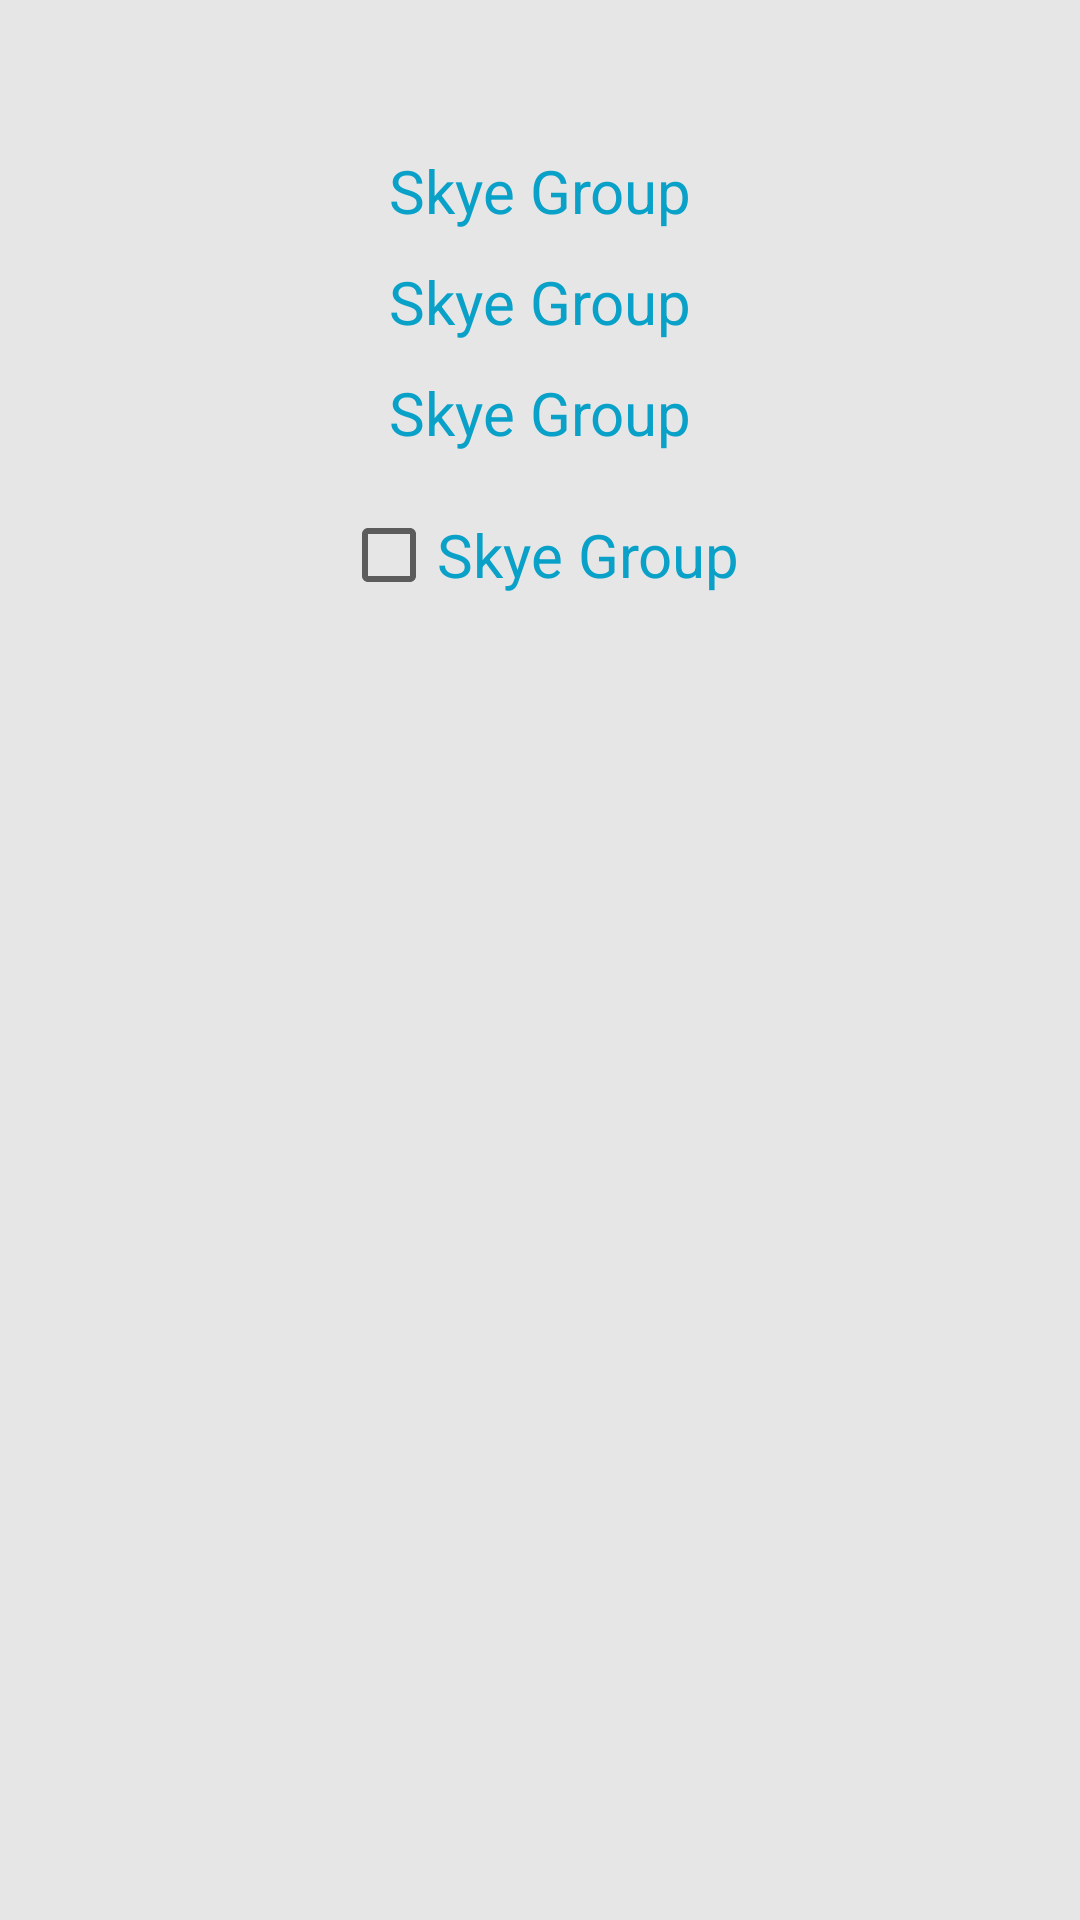

The Android layout XML behind this screen, and the referenced resources:
<!-- AndroidManifest.xml: application theme Theme.SkyeGroup -->
<!-- res/layout/activity_todo_list.xml -->
<?xml version="1.0" encoding="utf-8"?>
<androidx.constraintlayout.widget.ConstraintLayout
    xmlns:android="http://schemas.android.com/apk/res/android"
    xmlns:app="http://schemas.android.com/apk/res-auto"
    xmlns:tools="http://schemas.android.com/tools"
    android:id="@+id/viewContainer"
    android:background="#E6E6E6"
    android:layout_width="match_parent"
    android:layout_height="match_parent"
    tools:context=".ui.view.TodoList">

    <TextView
        android:id="@+id/txtIDUser"
        android:layout_width="wrap_content"
        android:layout_height="wrap_content"
        android:gravity="center"
        android:textSize="20sp"
        android:textColor="@color/blueSkyep"
        android:text="@string/app_name"
        android:layout_marginTop="50dp"
        tools:ignore="MissingConstraints"
        tools:text="Hello Word!"
        app:layout_constraintLeft_toLeftOf="parent"
        app:layout_constraintRight_toRightOf="parent"
        app:layout_constraintTop_toTopOf="parent" />

    <TextView
        android:id="@+id/txtNum"
        android:layout_width="wrap_content"
        android:layout_height="wrap_content"
        android:layout_marginTop="10dp"
        android:gravity="center"
        android:text="@string/app_name"
        android:textColor="@color/blueSkyep"
        android:textSize="20sp"
        tools:ignore="MissingConstraints"
        tools:layout_editor_absoluteX="154dp"
        tools:text="Hello Word!"
        app:layout_constraintTop_toBottomOf="@+id/txtIDUser"
        app:layout_constraintLeft_toLeftOf="parent"
        app:layout_constraintRight_toRightOf="parent" />

    <TextView
        android:id="@+id/txtTitle"
        android:layout_width="wrap_content"
        android:layout_height="wrap_content"
        android:gravity="center"
        android:textSize="20sp"
        android:textColor="@color/blueSkyep"
        android:text="@string/app_name"
        android:layout_marginTop="10dp"
        tools:ignore="MissingConstraints"
        tools:text="Hello Word!"
        app:layout_constraintTop_toBottomOf="@+id/txtNum"
        app:layout_constraintLeft_toLeftOf="parent"
        app:layout_constraintRight_toRightOf="parent" />

    <CheckBox
        android:id="@+id/txtCheckBox"
        android:layout_width="wrap_content"
        android:layout_height="wrap_content"
        android:gravity="center"
        android:textSize="20sp"
        android:textColor="@color/blueSkyep"
        android:text="@string/app_name"
        android:layout_marginTop="10dp"
        tools:ignore="MissingConstraints"
        tools:text="Hello Word!"
        app:layout_constraintTop_toBottomOf="@+id/txtTitle"
        app:layout_constraintLeft_toLeftOf="parent"
        app:layout_constraintRight_toRightOf="parent" />

    <ProgressBar
        android:id="@+id/idProgress"
        android:layout_width="wrap_content"
        android:layout_height="wrap_content"
        android:visibility="gone"
        android:backgroundTint="@color/blueSkyep"
        app:layout_constraintBottom_toBottomOf="parent"
        app:layout_constraintLeft_toLeftOf="parent"
        app:layout_constraintRight_toRightOf="parent"
        app:layout_constraintTop_toTopOf="parent" />

</androidx.constraintlayout.widget.ConstraintLayout>
<!-- resources referenced by this layout -->
<resources>
  <color name="blueSkyep">#0AA1C9</color>
  <string name="app_name">Skye Group</string>
  <style name="Theme.SkyeGroup" parent="Base.Theme.SkyeGroup" />
  <style name="Base.Theme.SkyeGroup" parent="Theme.MaterialComponents.DayNight.NoActionBar">
          
  
          <item name="colorPrimary">@color/blueRay</item>
          
          <item name="colorSecondary">@color/blueRay</item>
          
  
          
          <item name="android:windowFullscreen">false</item>
          <item name="android:windowDrawsSystemBarBackgrounds">true</item>
          <item name="android:statusBarColor">?attr/colorPrimaryDark</item>
  
          
          <item name="android:fitsSystemWindows">true</item>
      </style>
  <color name="blueRay">#002461</color>
</resources>
